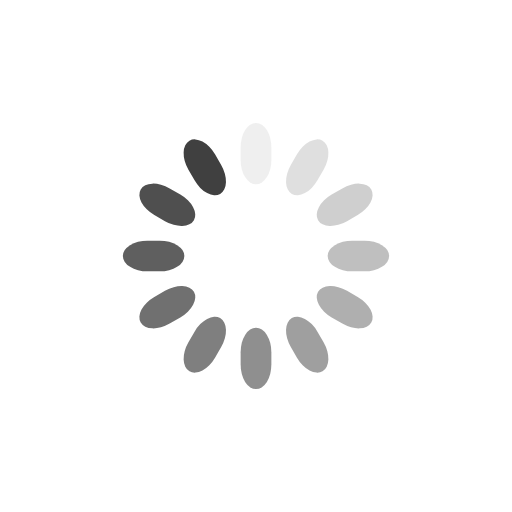
t = 0.00 s
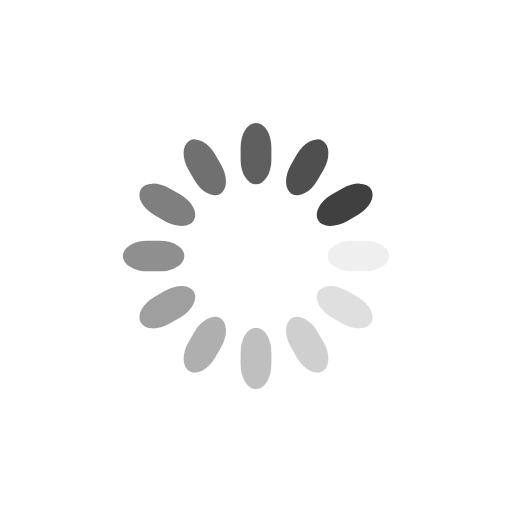
t = 0.25 s
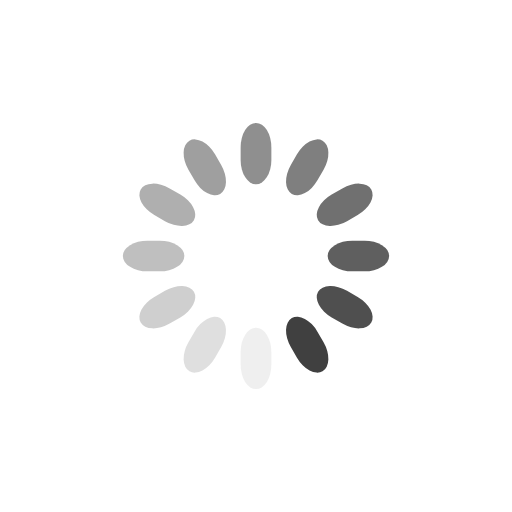
t = 0.50 s
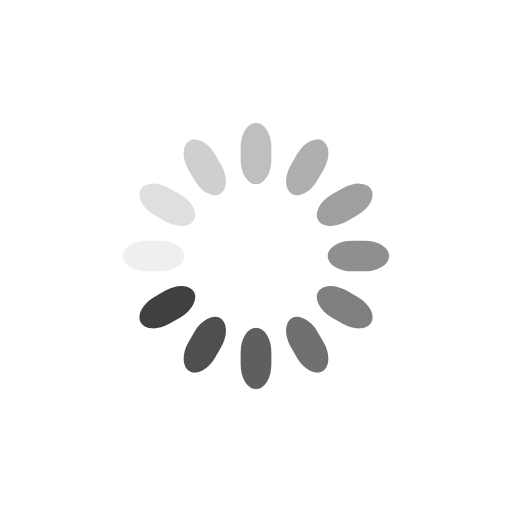
t = 0.75 s

The animated SVG that drew these frames (rendered in a browser with its animation timeline set to each time). Animation: 12 SMIL elements (animate=12); one cycle of 1.00 s, repeats indefinitely.

<svg class="lds-spinner" width="200px" height="200px" xmlns="http://www.w3.org/2000/svg" xmlns:xlink="http://www.w3.org/1999/xlink" viewBox="0 0 100 100" preserveAspectRatio="xMidYMid" style="animation-play-state: running; animation-delay: 0s; background: rgba(0, 0, 0, 0) none repeat scroll 0% 0%;"><g transform="rotate(0 50 50)" style="animation-play-state: running; animation-delay: 0s;">
  <rect x="47" y="24" rx="9.4" ry="4.8" width="6" height="12" fill="#404040" style="animation-play-state: running; animation-delay: 0s;">
    <animate attributeName="opacity" values="1;0" times="0;1" dur="1s" begin="-0.9166666666666666s" repeatCount="indefinite" style="animation-play-state: running; animation-delay: 0s;"></animate>
  </rect>
</g><g transform="rotate(30 50 50)" style="animation-play-state: running; animation-delay: 0s;">
  <rect x="47" y="24" rx="9.4" ry="4.8" width="6" height="12" fill="#404040" style="animation-play-state: running; animation-delay: 0s;">
    <animate attributeName="opacity" values="1;0" times="0;1" dur="1s" begin="-0.8333333333333334s" repeatCount="indefinite" style="animation-play-state: running; animation-delay: 0s;"></animate>
  </rect>
</g><g transform="rotate(60 50 50)" style="animation-play-state: running; animation-delay: 0s;">
  <rect x="47" y="24" rx="9.4" ry="4.8" width="6" height="12" fill="#404040" style="animation-play-state: running; animation-delay: 0s;">
    <animate attributeName="opacity" values="1;0" times="0;1" dur="1s" begin="-0.75s" repeatCount="indefinite" style="animation-play-state: running; animation-delay: 0s;"></animate>
  </rect>
</g><g transform="rotate(90 50 50)" style="animation-play-state: running; animation-delay: 0s;">
  <rect x="47" y="24" rx="9.4" ry="4.8" width="6" height="12" fill="#404040" style="animation-play-state: running; animation-delay: 0s;">
    <animate attributeName="opacity" values="1;0" times="0;1" dur="1s" begin="-0.6666666666666666s" repeatCount="indefinite" style="animation-play-state: running; animation-delay: 0s;"></animate>
  </rect>
</g><g transform="rotate(120 50 50)" style="animation-play-state: running; animation-delay: 0s;">
  <rect x="47" y="24" rx="9.4" ry="4.8" width="6" height="12" fill="#404040" style="animation-play-state: running; animation-delay: 0s;">
    <animate attributeName="opacity" values="1;0" times="0;1" dur="1s" begin="-0.5833333333333334s" repeatCount="indefinite" style="animation-play-state: running; animation-delay: 0s;"></animate>
  </rect>
</g><g transform="rotate(150 50 50)" style="animation-play-state: running; animation-delay: 0s;">
  <rect x="47" y="24" rx="9.4" ry="4.8" width="6" height="12" fill="#404040" style="animation-play-state: running; animation-delay: 0s;">
    <animate attributeName="opacity" values="1;0" times="0;1" dur="1s" begin="-0.5s" repeatCount="indefinite" style="animation-play-state: running; animation-delay: 0s;"></animate>
  </rect>
</g><g transform="rotate(180 50 50)" style="animation-play-state: running; animation-delay: 0s;">
  <rect x="47" y="24" rx="9.4" ry="4.8" width="6" height="12" fill="#404040" style="animation-play-state: running; animation-delay: 0s;">
    <animate attributeName="opacity" values="1;0" times="0;1" dur="1s" begin="-0.4166666666666667s" repeatCount="indefinite" style="animation-play-state: running; animation-delay: 0s;"></animate>
  </rect>
</g><g transform="rotate(210 50 50)" style="animation-play-state: running; animation-delay: 0s;">
  <rect x="47" y="24" rx="9.4" ry="4.8" width="6" height="12" fill="#404040" style="animation-play-state: running; animation-delay: 0s;">
    <animate attributeName="opacity" values="1;0" times="0;1" dur="1s" begin="-0.3333333333333333s" repeatCount="indefinite" style="animation-play-state: running; animation-delay: 0s;"></animate>
  </rect>
</g><g transform="rotate(240 50 50)" style="animation-play-state: running; animation-delay: 0s;">
  <rect x="47" y="24" rx="9.4" ry="4.8" width="6" height="12" fill="#404040" style="animation-play-state: running; animation-delay: 0s;">
    <animate attributeName="opacity" values="1;0" times="0;1" dur="1s" begin="-0.25s" repeatCount="indefinite" style="animation-play-state: running; animation-delay: 0s;"></animate>
  </rect>
</g><g transform="rotate(270 50 50)" style="animation-play-state: running; animation-delay: 0s;">
  <rect x="47" y="24" rx="9.4" ry="4.8" width="6" height="12" fill="#404040" style="animation-play-state: running; animation-delay: 0s;">
    <animate attributeName="opacity" values="1;0" times="0;1" dur="1s" begin="-0.16666666666666666s" repeatCount="indefinite" style="animation-play-state: running; animation-delay: 0s;"></animate>
  </rect>
</g><g transform="rotate(300 50 50)" style="animation-play-state: running; animation-delay: 0s;">
  <rect x="47" y="24" rx="9.4" ry="4.8" width="6" height="12" fill="#404040" style="animation-play-state: running; animation-delay: 0s;">
    <animate attributeName="opacity" values="1;0" times="0;1" dur="1s" begin="-0.08333333333333333s" repeatCount="indefinite" style="animation-play-state: running; animation-delay: 0s;"></animate>
  </rect>
</g><g transform="rotate(330 50 50)" style="animation-play-state: running; animation-delay: 0s;">
  <rect x="47" y="24" rx="9.4" ry="4.8" width="6" height="12" fill="#404040" style="animation-play-state: running; animation-delay: 0s;">
    <animate attributeName="opacity" values="1;0" times="0;1" dur="1s" begin="0s" repeatCount="indefinite" style="animation-play-state: running; animation-delay: 0s;"></animate>
  </rect>
</g></svg>
